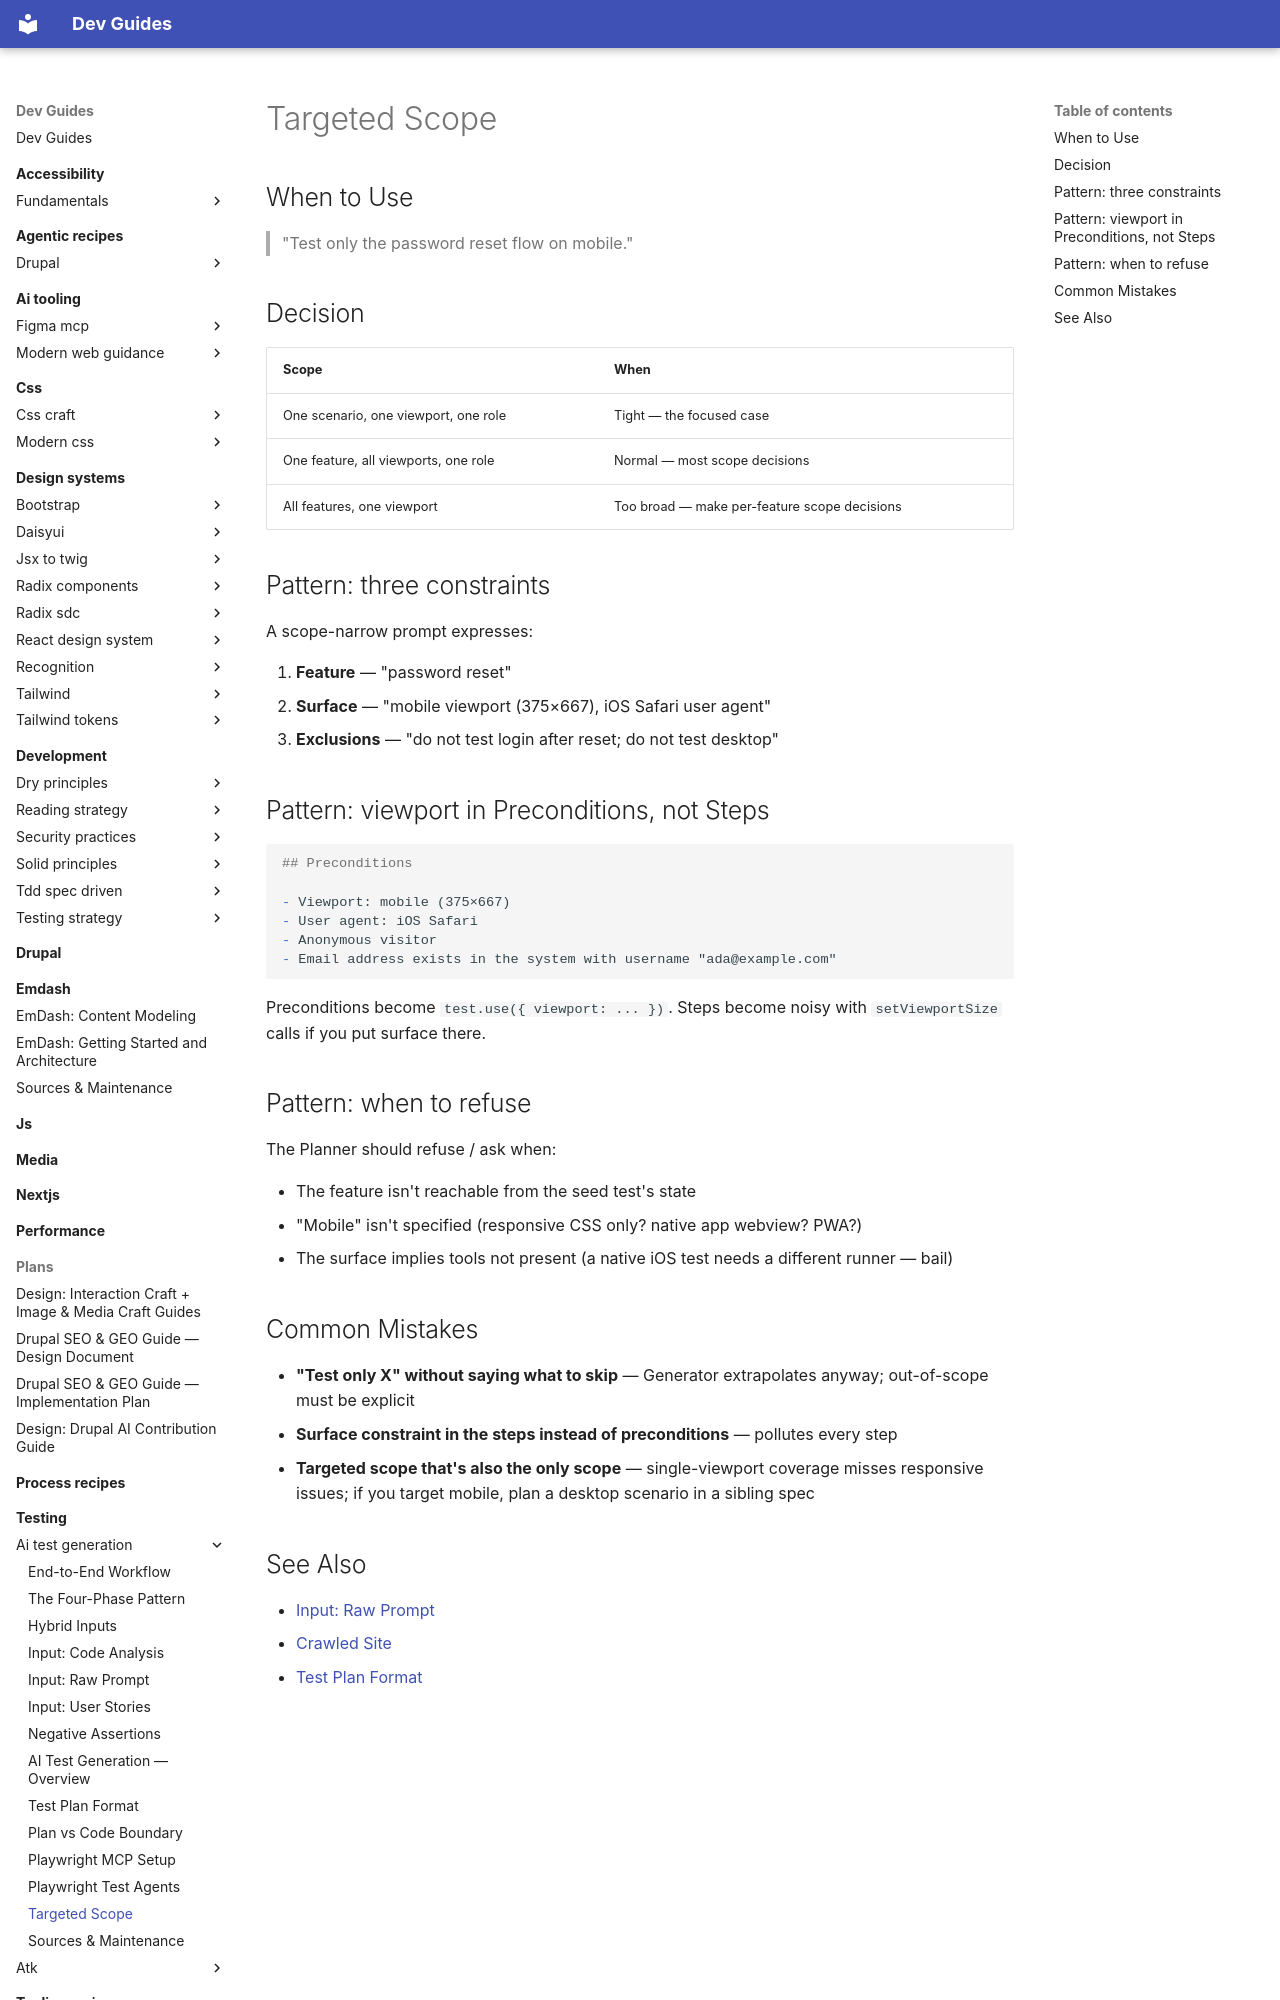

repository: camoa/dev-guides · page: testing/ai-test-generation/ai-testgen-targeted-scope/index.html · generator: mkdocs

---
description: Scoping test plans to a single flow, page, or viewport — three-constraint pattern and when narrow scope becomes a coverage gap.
tldr: "A scope-narrow prompt expresses three things: feature (\"password reset\"), surface (\"mobile viewport 375×667, iOS Safari\"), and explicit exclusions (\"do not test login after reset\"). Viewport goes in Preconditions (becomes test.use), not in Steps. Always plan a sibling desktop scenario — targeting only mobile misses responsive issues."
---

# Targeted Scope

## When to Use

> "Test only the password reset flow on mobile."

## Decision

| Scope | When |
|---|---|
| One scenario, one viewport, one role | Tight — the focused case |
| One feature, all viewports, one role | Normal — most scope decisions |
| All features, one viewport | Too broad — make per-feature scope decisions |

## Pattern: three constraints

A scope-narrow prompt expresses:

1. **Feature** — "password reset"
2. **Surface** — "mobile viewport (375×667), iOS Safari user agent"
3. **Exclusions** — "do not test login after reset; do not test desktop"

## Pattern: viewport in Preconditions, not Steps

```markdown
## Preconditions

- Viewport: mobile (375×667)
- User agent: iOS Safari
- Anonymous visitor
- Email address exists in the system with username "ada@example.com"
```

Preconditions become `test.use({ viewport: ... })`. Steps become noisy with `setViewportSize` calls if you put surface there.

## Pattern: when to refuse

The Planner should refuse / ask when:

- The feature isn't reachable from the seed test's state
- "Mobile" isn't specified (responsive CSS only? native app webview? PWA?)
- The surface implies tools not present (a native iOS test needs a different runner — bail)

## Common Mistakes

- **"Test only X" without saying what to skip** — Generator extrapolates anyway; out-of-scope must be explicit
- **Surface constraint in the steps instead of preconditions** — pollutes every step
- **Targeted scope that's also the only scope** — single-viewport coverage misses responsive issues; if you target mobile, plan a desktop scenario in a sibling spec
